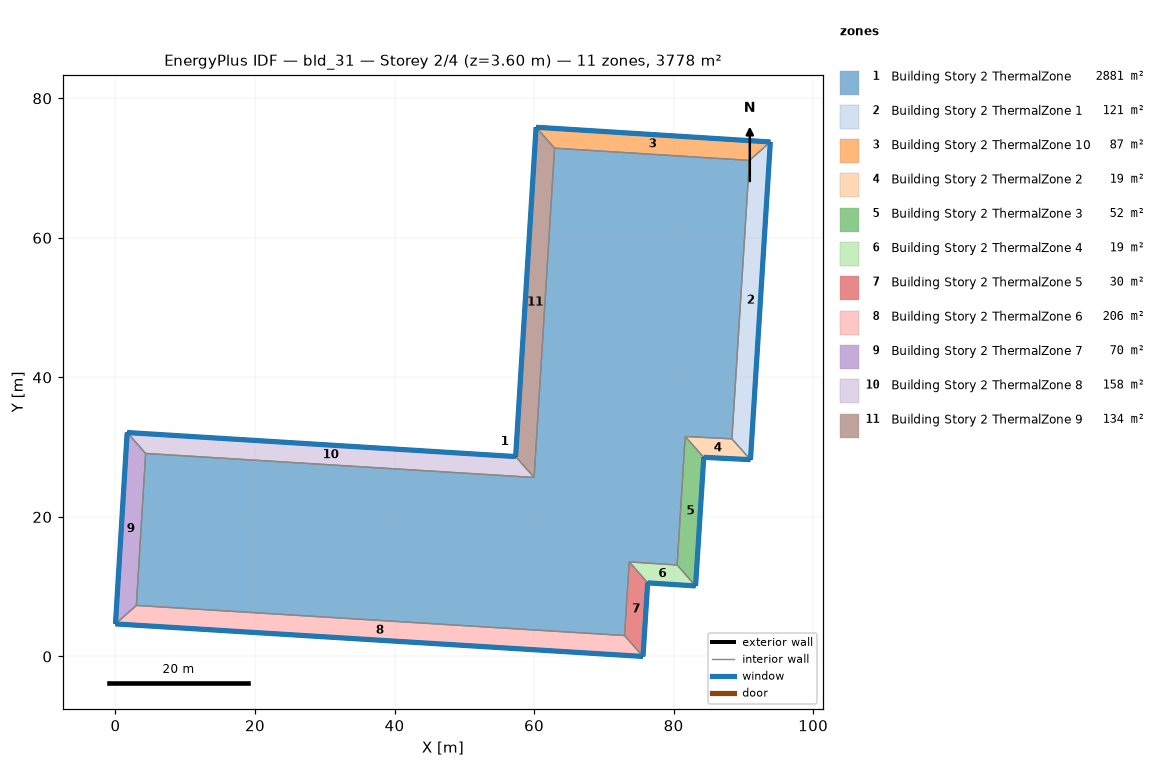
=== STOREY PLAN SPEC (per zone: floor XY polygon, exterior-wall plan segments, windows/doors) ===
zone 1: Building Story 2 ThermalZone  (2881.1 m²)
  floor: (90.86, 71.10) (88.35, 31.19) (81.66, 31.53) (80.51, 13.11) (73.64, 13.55) (72.97, 3.00) (3.00, 7.31) (4.32, 29.10) (60.01, 25.66) (62.93, 72.85)
  interior walls: 10
zone 2: Building Story 2 ThermalZone 1  (121.5 m²)
  floor: (93.86, 73.74) (91.02, 28.21) (88.35, 31.19) (90.86, 71.10)
  exterior wall: (91.02, 28.21) – (93.86, 73.74)  [45.6 m]
    window: (91.02, 28.24) – (93.86, 73.72)  [49.3 m²]
  interior walls: 3
zone 3: Building Story 2 ThermalZone 10  (87.1 m²)
  floor: (60.29, 75.85) (93.86, 73.74) (90.86, 71.10) (62.93, 72.85)
  exterior wall: (93.86, 73.74) – (60.29, 75.85)  [33.6 m]
    window: (93.84, 73.75) – (60.31, 75.85)  [36.3 m²]
  interior walls: 3
zone 4: Building Story 2 ThermalZone 2  (19.1 m²)
  floor: (91.02, 28.21) (84.32, 28.54) (81.66, 31.53) (88.35, 31.19)
  exterior wall: (84.32, 28.54) – (91.02, 28.21)  [6.7 m]
    window: (84.34, 28.54) – (90.99, 28.21)  [7.2 m²]
  interior walls: 3
zone 5: Building Story 2 ThermalZone 3  (52.4 m²)
  floor: (84.32, 28.54) (83.15, 10.11) (80.51, 13.11) (81.66, 31.53)
  exterior wall: (83.15, 10.11) – (84.32, 28.54)  [18.5 m]
    window: (83.15, 10.13) – (84.32, 28.52)  [20.0 m²]
  interior walls: 3
zone 6: Building Story 2 ThermalZone 4  (19.5 m²)
  floor: (83.15, 10.11) (76.28, 10.55) (73.64, 13.55) (80.51, 13.11)
  exterior wall: (76.28, 10.55) – (83.15, 10.11)  [6.9 m]
    window: (76.31, 10.55) – (83.12, 10.11)  [7.4 m²]
  interior walls: 3
zone 7: Building Story 2 ThermalZone 5  (29.9 m²)
  floor: (76.28, 10.55) (75.61, 0.00) (72.97, 3.00) (73.64, 13.55)
  exterior wall: (75.61, 0.00) – (76.28, 10.55)  [10.6 m]
    window: (75.61, 0.03) – (76.28, 10.53)  [11.4 m²]
  interior walls: 3
zone 8: Building Story 2 ThermalZone 6  (206.4 m²)
  floor: (75.61, 0.00) (-0.00, 4.66) (3.00, 7.31) (72.97, 3.00)
  exterior wall: (-0.00, 4.66) – (75.61, 0.00)  [75.8 m]
    window: (0.03, 4.66) – (75.59, 0.00)  [81.8 m²]
  interior walls: 3
zone 9: Building Story 2 ThermalZone 7  (69.7 m²)
  floor: (-0.00, 4.66) (1.67, 32.10) (4.32, 29.10) (3.00, 7.31)
  exterior wall: (1.67, 32.10) – (-0.00, 4.66)  [27.5 m]
    window: (1.67, 32.07) – (0.00, 4.69)  [29.7 m²]
  interior walls: 3
zone 10: Building Story 2 ThermalZone 8  (157.8 m²)
  floor: (1.67, 32.10) (57.36, 28.65) (60.01, 25.66) (4.32, 29.10)
  exterior wall: (57.36, 28.65) – (1.67, 32.10)  [55.8 m]
    window: (57.33, 28.66) – (1.70, 32.09)  [60.3 m²]
  interior walls: 3
zone 11: Building Story 2 ThermalZone 9  (133.7 m²)
  floor: (57.36, 28.65) (60.29, 75.85) (62.93, 72.85) (60.01, 25.66)
  exterior wall: (60.29, 75.85) – (57.36, 28.65)  [47.3 m]
    window: (60.29, 75.83) – (57.36, 28.68)  [51.1 m²]
  interior walls: 3

=== DERIVED (storey summary) ===
Building: bld_31
Storey: 2 of 4  (floor level z = 3.60 m)
Storey gross floor area: 3778.1 m²
Zones on this storey: 11
  - Building Story 2 ThermalZone: floor 2881.1 m²
  - Building Story 2 ThermalZone 1: floor 121.5 m²; exterior wall 45.6 m (164.2 m²); 1 window(s) 49.3 m²; WWR 30.0%
  - Building Story 2 ThermalZone 10: floor 87.1 m²; exterior wall 33.6 m (121.1 m²); 1 window(s) 36.3 m²; WWR 30.0%
  - Building Story 2 ThermalZone 2: floor 19.1 m²; exterior wall 6.7 m (24.1 m²); 1 window(s) 7.2 m²; WWR 30.0%
  - Building Story 2 ThermalZone 3: floor 52.4 m²; exterior wall 18.5 m (66.5 m²); 1 window(s) 20.0 m²; WWR 30.0%
  - Building Story 2 ThermalZone 4: floor 19.5 m²; exterior wall 6.9 m (24.8 m²); 1 window(s) 7.4 m²; WWR 30.0%
  - Building Story 2 ThermalZone 5: floor 29.9 m²; exterior wall 10.6 m (38.1 m²); 1 window(s) 11.4 m²; WWR 30.0%
  - Building Story 2 ThermalZone 6: floor 206.4 m²; exterior wall 75.8 m (272.7 m²); 1 window(s) 81.8 m²; WWR 30.0%
  - Building Story 2 ThermalZone 7: floor 69.7 m²; exterior wall 27.5 m (98.9 m²); 1 window(s) 29.7 m²; WWR 30.0%
  - Building Story 2 ThermalZone 8: floor 157.8 m²; exterior wall 55.8 m (200.8 m²); 1 window(s) 60.3 m²; WWR 30.0%
  - Building Story 2 ThermalZone 9: floor 133.7 m²; exterior wall 47.3 m (170.2 m²); 1 window(s) 51.1 m²; WWR 30.0%
Zone adjacency: (none detected)